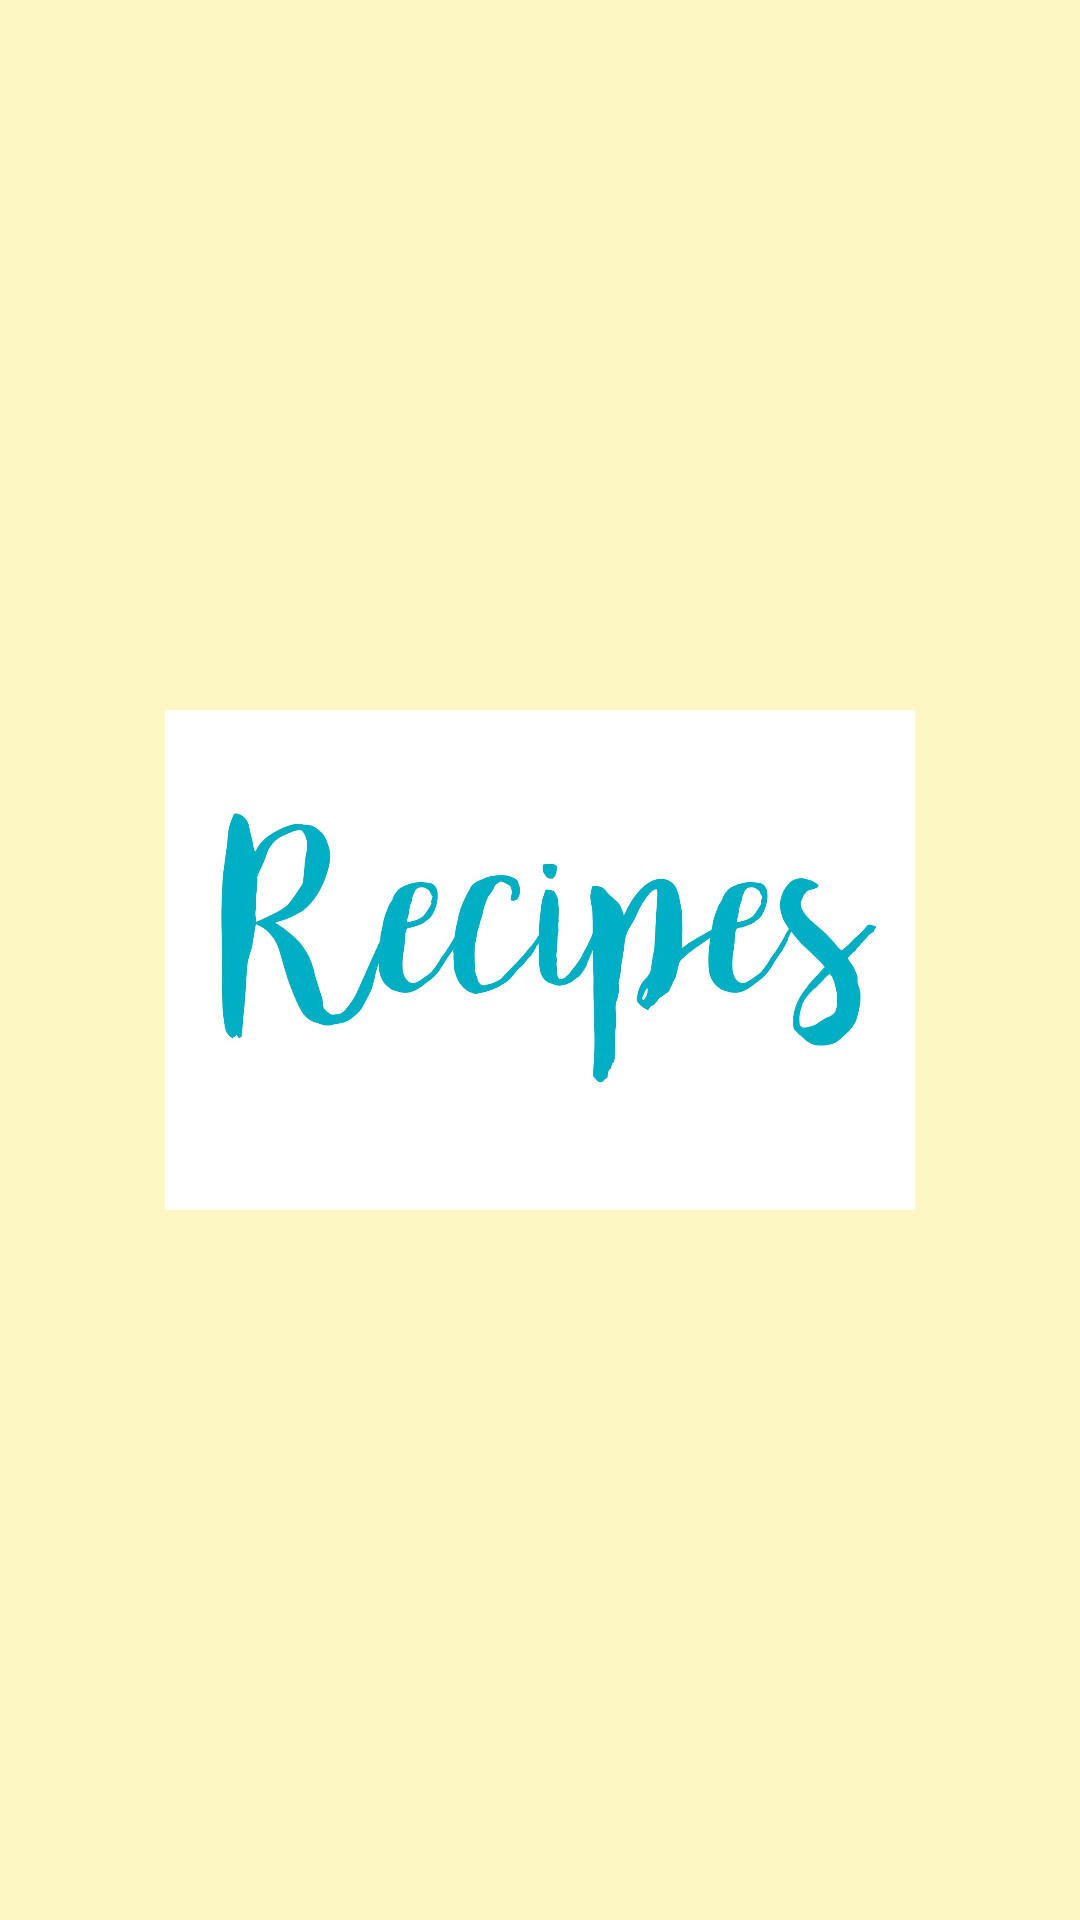

This screen was rendered from an Android layout file. Write that file and the resources it references.
<!-- AndroidManifest.xml: application theme Theme.Retrofit_mvvm_hilt_project -->
<!-- res/layout/fragment_splash_screen.xml -->
<?xml version="1.0" encoding="utf-8"?>
<androidx.constraintlayout.widget.ConstraintLayout xmlns:android="http://schemas.android.com/apk/res/android"
    xmlns:app="http://schemas.android.com/apk/res-auto"
    xmlns:tools="http://schemas.android.com/tools"
    android:layout_width="match_parent"
    android:layout_height="match_parent"
    style="@style/Screen"
    tools:context=".presentation.fragments.SplashFragment">

    <ImageView
        android:layout_width="250dp"
        android:layout_height="250dp"
        android:src = "@drawable/logo"
        app:layout_constraintTop_toTopOf="parent"
        app:layout_constraintBottom_toBottomOf="parent"
        app:layout_constraintEnd_toEndOf="parent"
        app:layout_constraintStart_toStartOf="parent"/>

</androidx.constraintlayout.widget.ConstraintLayout>
<!-- resources referenced by this layout -->
<resources>
  <!-- drawable logo: jpg bitmap (drawable, 60597 bytes) -->
  <style name="Screen">
          <item name="android:background">@color/yellow</item>
      </style>
  <style name="Theme.Retrofit_mvvm_hilt_project" parent="Base.Theme.Retrofit_mvvm_hilt_project" />
  <color name="yellow">#FDF7C3</color>
  <style name="Base.Theme.Retrofit_mvvm_hilt_project" parent="Theme.Material3.DayNight.NoActionBar">
          
          <item name="colorPrimary">@color/my_light_primary</item>
  
      </style>
  <color name="my_light_primary">#C5DFF8</color>
</resources>
